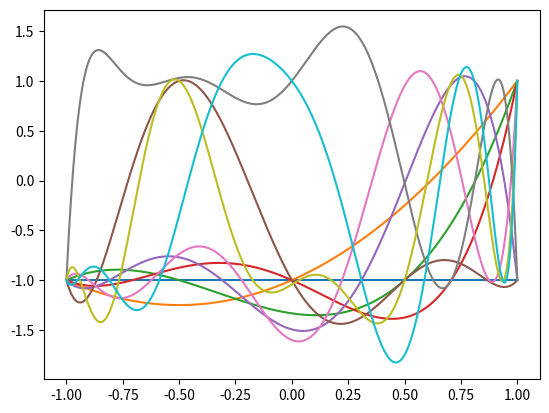
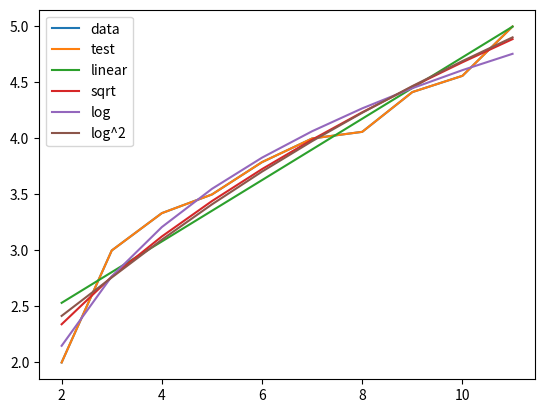

These figures' Python source, in order:
import numpy as np
import matplotlib.pyplot as plt
import itertools


def cutnorm_brute_force(A):
    m, n = A.shape
    max_cut_sum = 0.0
    maximizer = None

    # Iterate through all 2^m subsets of rows (I)
    for col_signs in itertools.product([-1, 1], repeat=m):
        col_signs = np.array(col_signs)
        signed_row_sums = A @ col_signs
        current_sum = np.sum(np.abs(signed_row_sums))
        if max_cut_sum < current_sum:
            max_cut_sum = current_sum
            maximizer = col_signs

    return max_cut_sum, maximizer


def cutnorm_random(A, tries):
    m, n = A.shape
    max_cut_sum = 0.0
    maximizer = None

    # Iterate through all 2^m subsets of rows (I)
    for i in range(tries):
        col_signs = np.random.choice([-1, 1], size=n)
        signed_row_sums = A @ col_signs
        current_sum = np.sum(np.abs(signed_row_sums))
        if max_cut_sum < current_sum:
            max_cut_sum = current_sum
            maximizer = col_signs

    return max_cut_sum, maximizer

def legendre(n):
    cheb = np.polynomial.Chebyshev([0] * (n - 1) + [1]).deriv() * np.polynomial.Chebyshev([1, 0, -1])
    roots = cheb.roots()
    polys = []
    for i, root in enumerate(roots):
        poly = cheb // np.polynomial.Chebyshev([root, -1])
        poly /= poly(root)
        polys.append(poly)
    return np.array(polys)

xs = np.linspace(-1, 1, 400)

N = 10

results = np.zeros(N)
test = np.zeros(N)

for n in range(2, N + 2):
    # Compute DCT Matrix
    indices = np.arange(n)
    j, k = np.meshgrid(indices, indices)
    DCT = np.cos(j * k / (n - 1) * np.pi)
    DCT[:, 0] /= 2
    DCT[:, -1] /= 2

    # Inverse DCT
    DCT_inv = DCT * 2 / (n - 1)
    np.testing.assert_allclose(DCT @ DCT_inv, np.eye(n), atol=1e-10)
    tries = n * 100
    if n <= 16:
        results[n - 2], signs = cutnorm_brute_force(DCT_inv)
        test[n-2] = results[n-2]
    else:
        results[n - 2], signs = cutnorm_random(DCT_inv, tries)
        test[n-2], _ = cutnorm_random(DCT_inv, tries * 2)
    polys = legendre(n)
    plt.plot(xs, np.dot(polys, signs)(xs))
    print(results[n-2])

plt.show()

xs = np.arange(2, N + 2)

fit_linear = np.polyfit(xs, results, 1)
fit_sqrt = np.polyfit(np.sqrt(xs), results, 1)
fit_log = np.polyfit(np.log(xs), results, 1)
fit_logsq = np.polyfit(np.log(xs) ** 2, results, 1)
plt.plot(xs, results, label="data")
plt.plot(xs, test, label="test")
plt.plot(xs ,fit_linear[1] + fit_linear[0] * xs, label="linear")
plt.plot(xs ,fit_sqrt[1] + fit_sqrt[0] * np.sqrt(xs), label="sqrt")
plt.plot(xs, fit_log[1] + fit_log[0] * np.log(xs), label="log")
plt.plot(xs, fit_logsq[1] + fit_logsq[0] * np.log(xs) ** 2, label="log^2")
plt.legend(loc="upper left")
plt.show()
